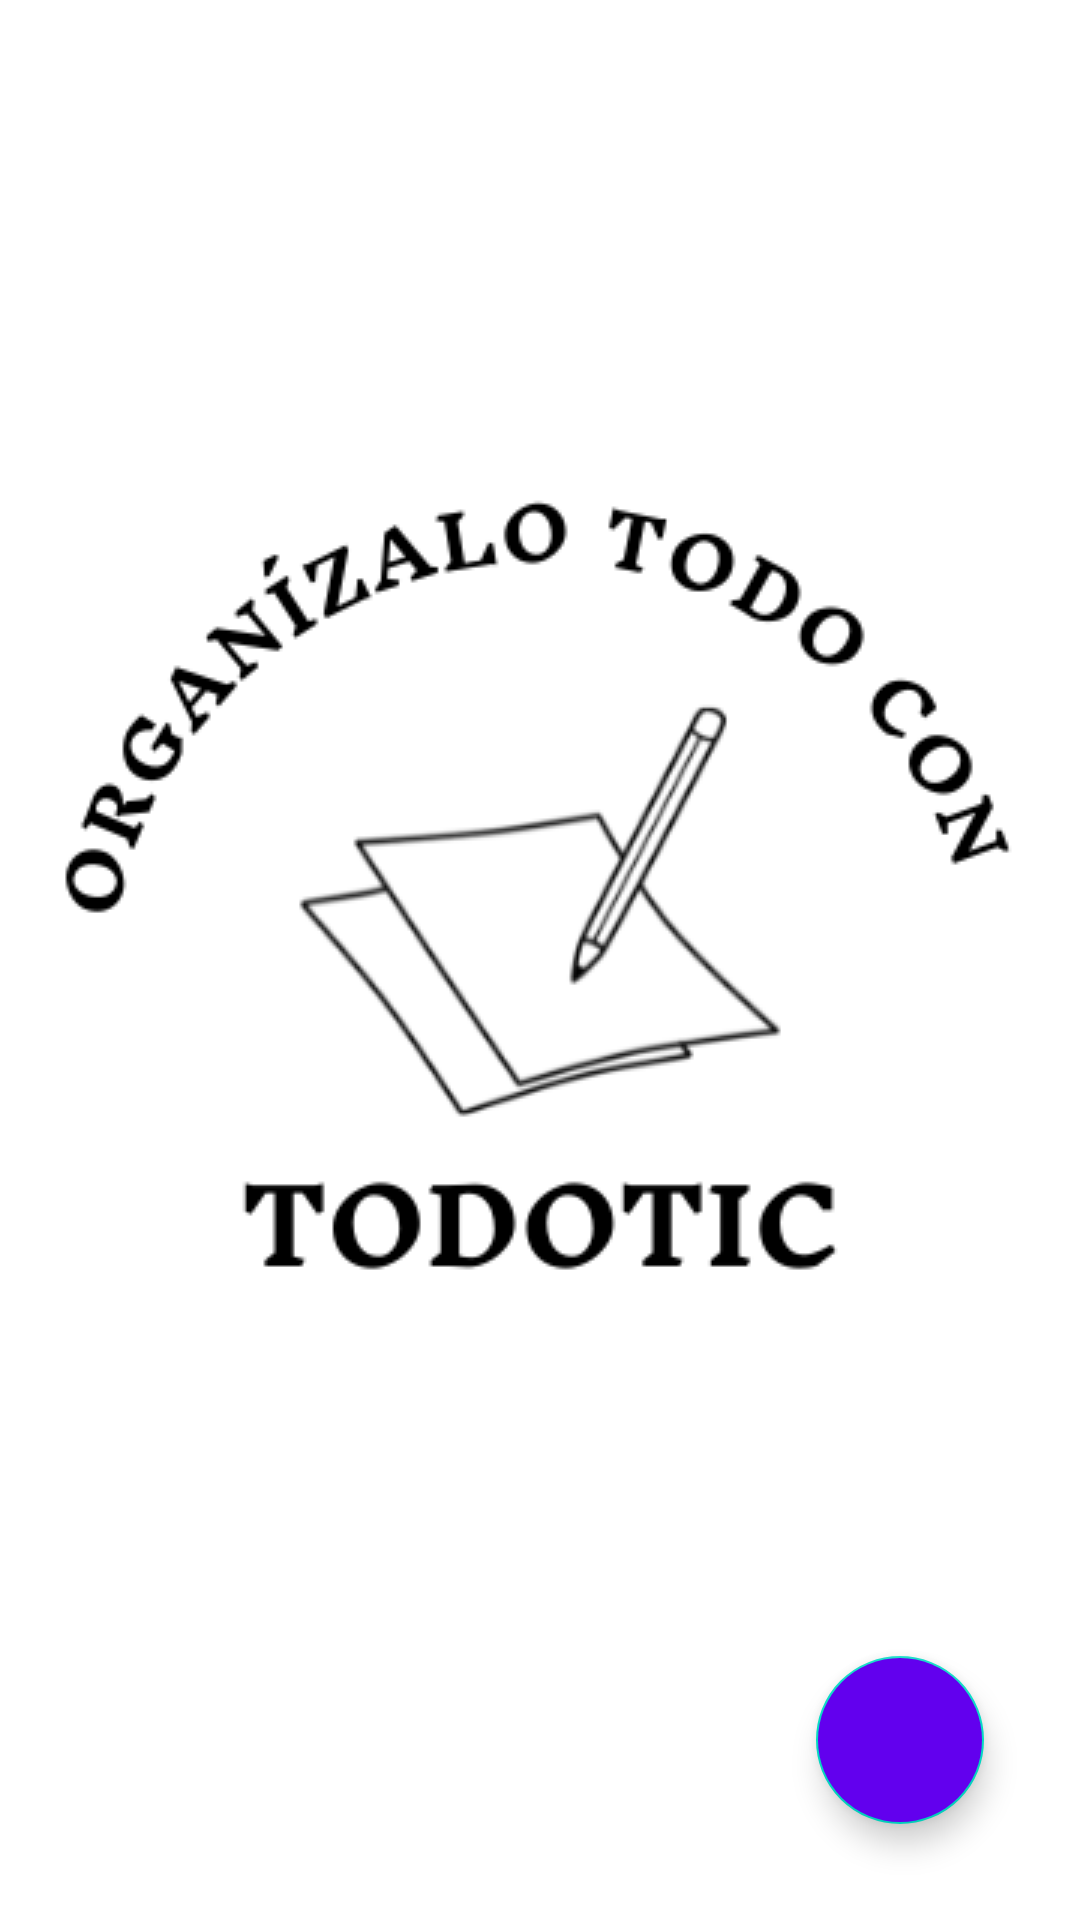

This screen was rendered from an Android layout file. Write that file and the resources it references.
<!-- AndroidManifest.xml: application theme SplashTheme -->
<!-- res/layout/activity_main.xml -->
<?xml version="1.0" encoding="utf-8"?>
<androidx.constraintlayout.widget.ConstraintLayout xmlns:android="http://schemas.android.com/apk/res/android"
    xmlns:app="http://schemas.android.com/apk/res-auto"
    xmlns:tools="http://schemas.android.com/tools"
    android:layout_width="match_parent"
    android:layout_height="match_parent"
    tools:context=".MainActivity">

    <com.google.android.material.floatingactionbutton.FloatingActionButton
        android:id="@+id/add_button"
        android:layout_width="wrap_content"
        android:layout_height="wrap_content"
        android:layout_marginEnd="32dp"
        android:layout_marginBottom="32dp"
        android:clickable="true"
        app:layout_constraintBottom_toBottomOf="parent"
        app:layout_constraintEnd_toEndOf="parent"
        app:srcCompat="@drawable/ic_baseline_add_24"
        android:backgroundTint="@color/purple_500"
      />

    <androidx.recyclerview.widget.RecyclerView
        android:id="@+id/recyclerView"
        android:layout_width="414dp"
        android:layout_height="734dp"
        app:layout_constraintBottom_toBottomOf="parent"
        app:layout_constraintEnd_toEndOf="parent"
        app:layout_constraintStart_toStartOf="parent"
        app:layout_constraintTop_toTopOf="parent" />

</androidx.constraintlayout.widget.ConstraintLayout>
<!-- resources referenced by this layout -->
<resources>
  <style name="SplashTheme" parent="Theme.TODO">
              <item name="android:windowBackground">@drawable/todotic_splash</item>
      </style>
  <style name="Theme.TODO" parent="Theme.MaterialComponents.DayNight.DarkActionBar">
          
          <item name="colorPrimary">@color/purple_500</item>
          <item name="colorPrimaryVariant">@color/purple_700</item>
          <item name="colorOnPrimary">@color/white</item>
          
          <item name="colorSecondary">@color/teal_200</item>
          <item name="colorSecondaryVariant">@color/teal_700</item>
          <item name="colorOnSecondary">@color/black</item>
          
          <item name="android:statusBarColor" tools:targetApi="l">?attr/colorPrimaryVariant</item>
          
      </style>
  <!-- drawable todotic_splash (drawable) -->
  <?xml version="1.0" encoding="utf-8"?>
  <layer-list xmlns:android="http://schemas.android.com/apk/res/android">
          <item android:drawable="@color/white" />
      <item>
          <bitmap
              android:src="@drawable/todotic_logo"
              android:gravity="center" />
  
      </item>
  
  
  </layer-list>
  <!-- drawable todotic_logo: png bitmap (drawable-v24, 32369 bytes) -->
  <!-- not gathered from this repository: default colours our renderer supplied (Android Studio template values) -->
  <color name="purple_500">#FF6200EE</color>
  <color name="purple_700">#FF3700B3</color>
  <color name="teal_200">#FF03DAC5</color>
  <color name="teal_700">#FF018786</color>
  <color name="black">#FF000000</color>
  <color name="white">#FFFFFFFF</color>
</resources>
